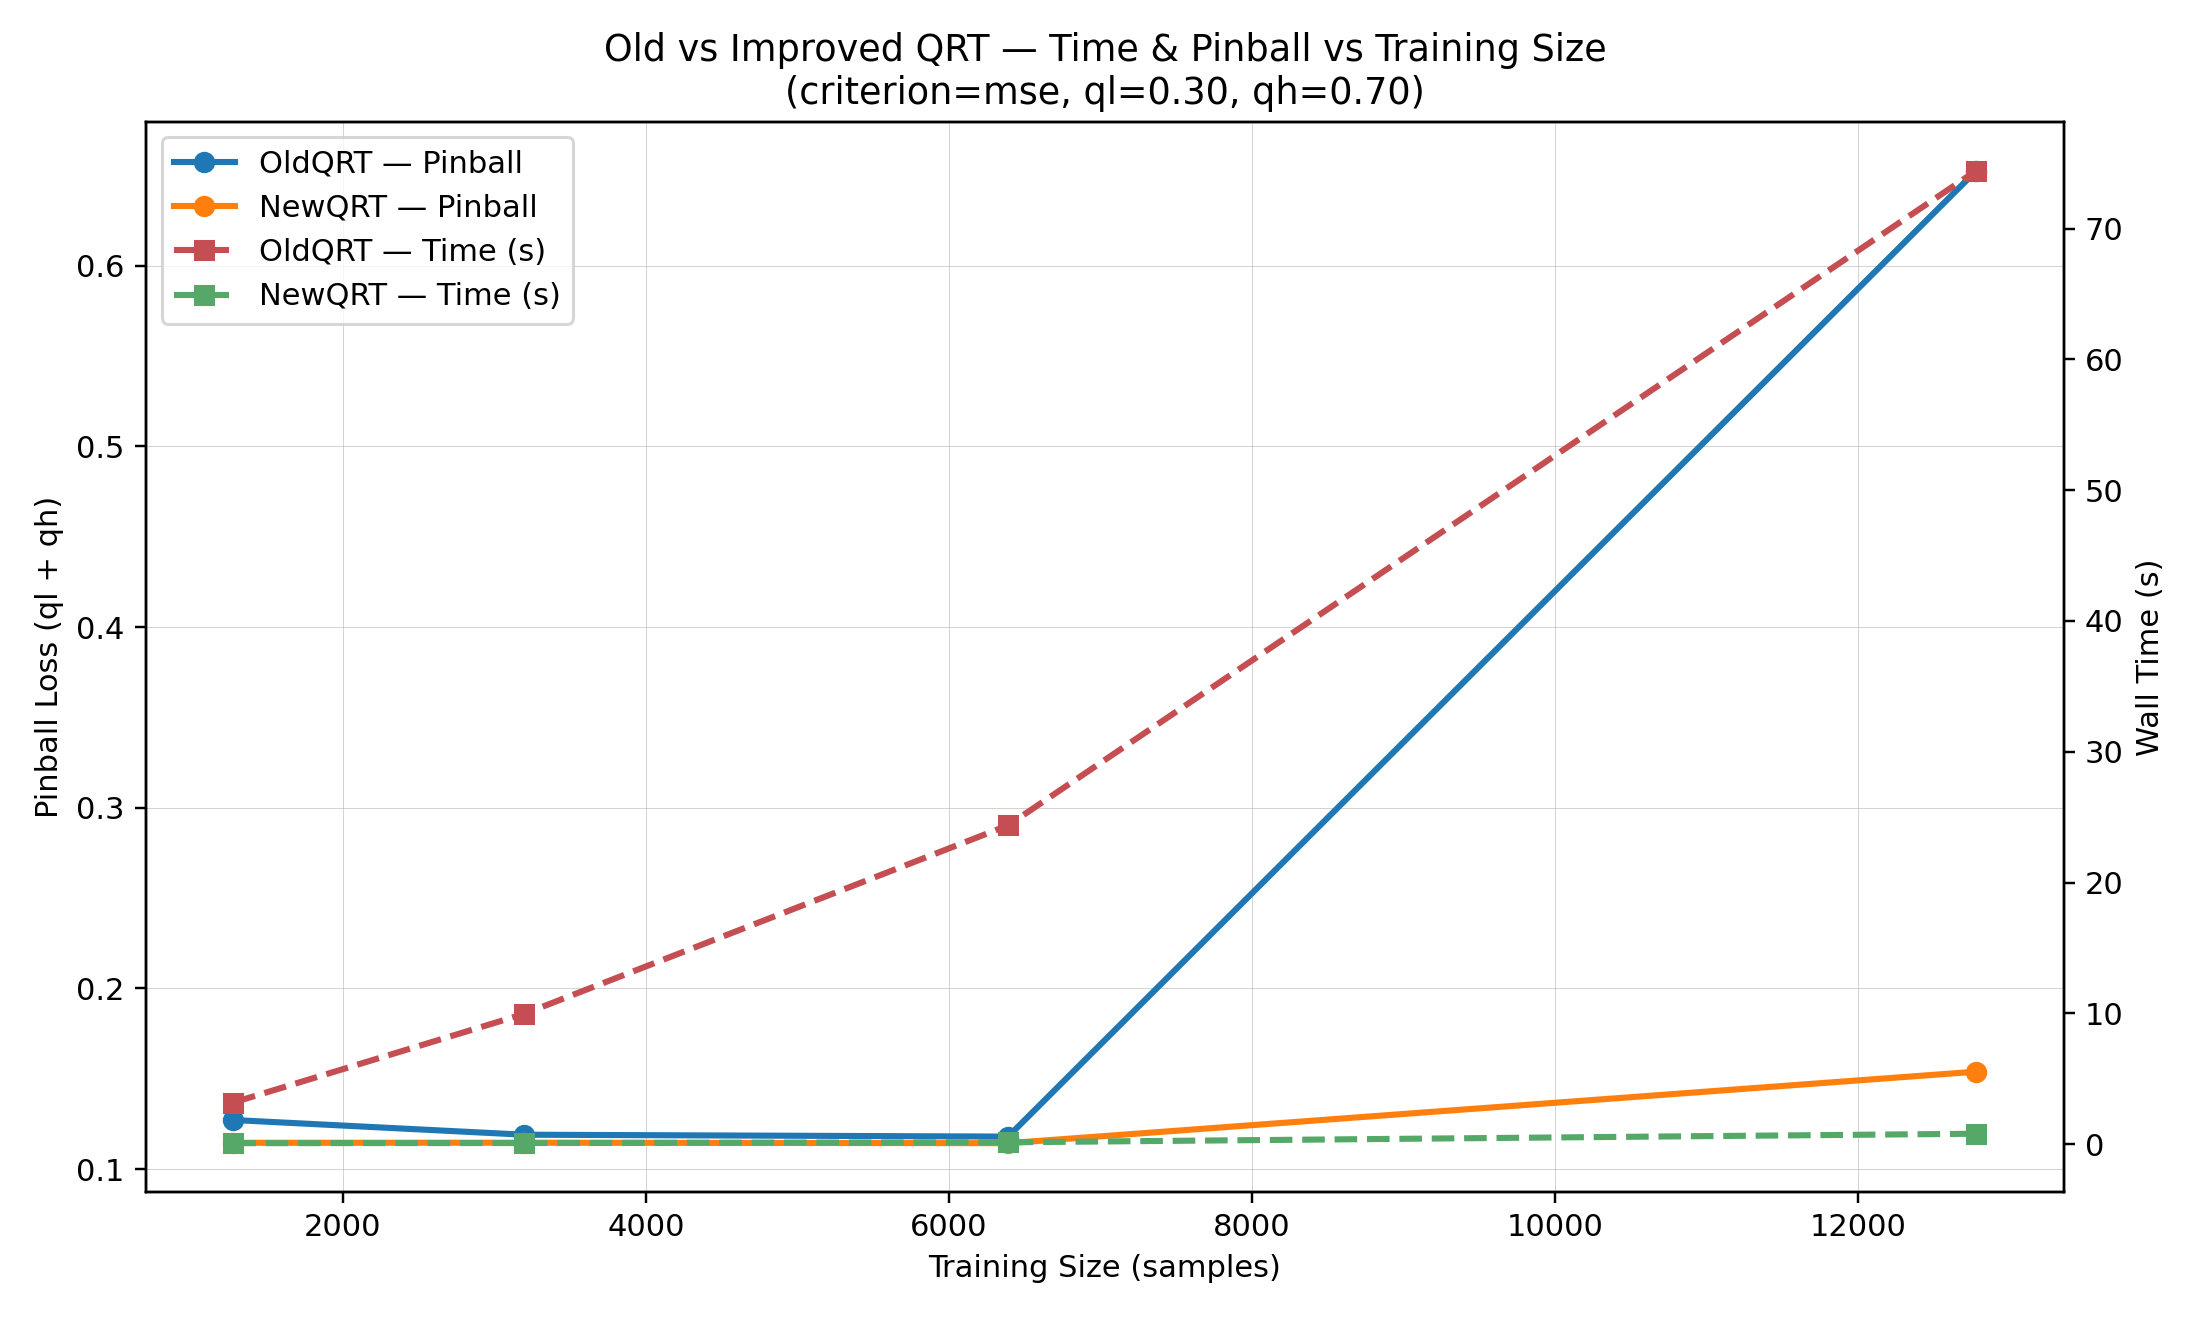

Data behind this chart, as committed beside it:
model, fraction, train_size, time_sec, pinball_ql, pinball_qh, pinball_sum
NewQRT, 0.1, 1278, 0.06882, 0.05348, 0.06108, 0.1146
OldQRT, 0.1, 1278, 3.178, 0.06198, 0.06519, 0.1272
NewQRT, 0.25, 3195, 0.07757, 0.05344, 0.06117, 0.1146
OldQRT, 0.25, 3195, 9.949, 0.05594, 0.06311, 0.119
NewQRT, 0.5, 6390, 0.1346, 0.0533, 0.06106, 0.1144
OldQRT, 0.5, 6390, 24.37, 0.05606, 0.06193, 0.118
NewQRT, 1.0, 12779, 0.7901, 0.07969, 0.07424, 0.1539
OldQRT, 1.0, 12779, 74.44, 0.3236, 0.329, 0.6526
